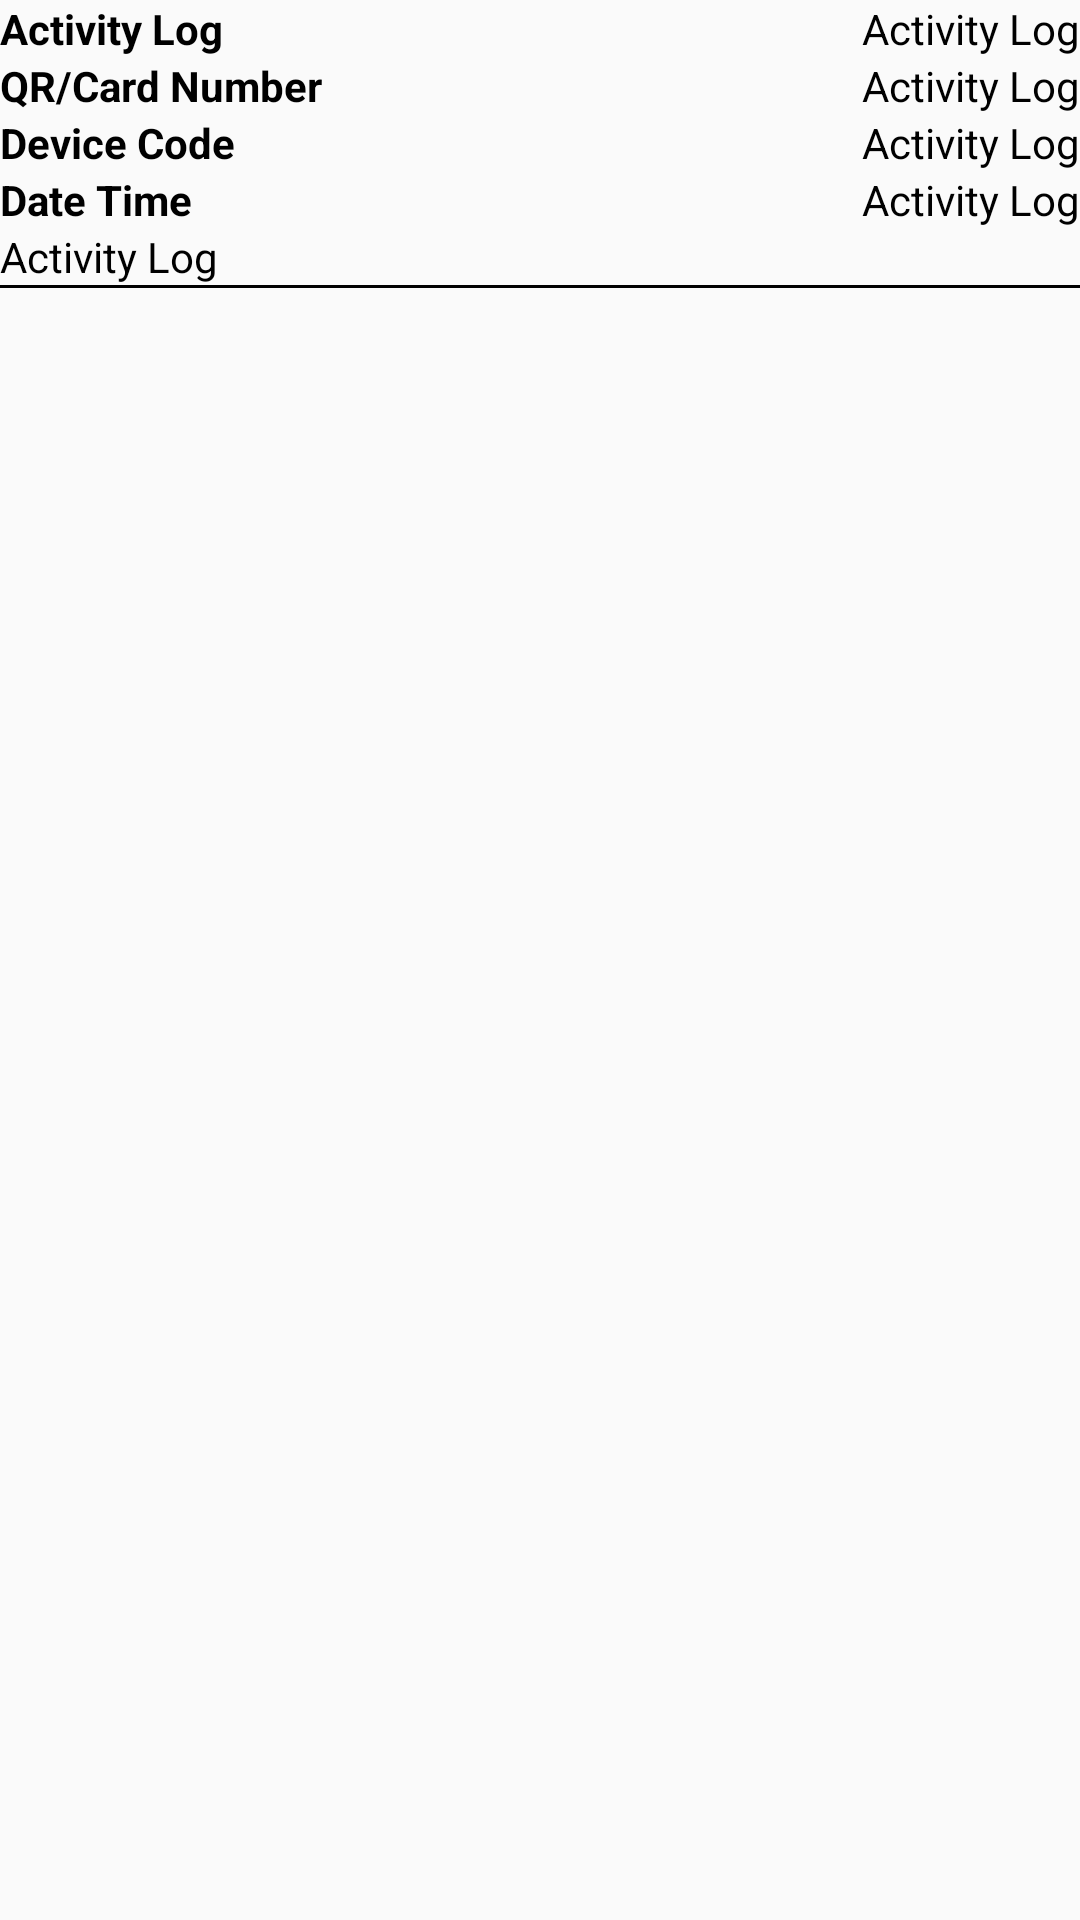

Reconstruct the res/layout file that produces this screen, plus the resources it refers to.
<!-- AndroidManifest.xml: application theme Theme.BusValidator -->
<!-- res/layout/logs_item_layout.xml -->
<?xml version="1.0" encoding="utf-8"?>
<androidx.constraintlayout.widget.ConstraintLayout xmlns:android="http://schemas.android.com/apk/res/android"
    xmlns:app="http://schemas.android.com/apk/res-auto"
    android:layout_width="match_parent"
    android:layout_height="wrap_content"
    android:orientation="horizontal"
    android:padding="@dimen/_10sdp">

    <TextView
        android:id="@+id/logTypeName"
        android:layout_width="wrap_content"
        android:layout_height="wrap_content"
        android:text="@string/activity_log"
        android:textColor="@color/black"
        android:textSize="14sp"
        android:textStyle="bold"
        app:layout_constraintStart_toStartOf="parent"
        app:layout_constraintTop_toTopOf="parent" />

    <TextView
        android:id="@+id/cardQrNumberTv"
        android:layout_width="wrap_content"
        android:layout_height="wrap_content"
        android:layout_marginTop="@dimen/_5sdp"
        android:text="@string/qr_card"
        android:textColor="@color/black"
        android:textSize="14sp"
        android:textStyle="bold"
        app:layout_constraintStart_toStartOf="parent"
        app:layout_constraintTop_toBottomOf="@+id/logTypeName" />

    <TextView
        android:id="@+id/deviceCodeLabelTv"
        android:layout_width="wrap_content"
        android:layout_height="wrap_content"
        android:layout_marginTop="@dimen/_5sdp"
        android:text="@string/device_code"
        android:textColor="@color/black"
        android:textSize="14sp"
        android:textStyle="bold"
        app:layout_constraintStart_toStartOf="parent"
        app:layout_constraintTop_toBottomOf="@+id/cardQrNumberTv" />

    <TextView
        android:id="@+id/dateTv"
        android:layout_width="wrap_content"
        android:layout_height="wrap_content"
        android:layout_marginTop="@dimen/_5sdp"
        android:text="Date Time"
        android:textColor="@color/black"
        android:textSize="14sp"
        android:textStyle="bold"
        app:layout_constraintStart_toStartOf="parent"
        app:layout_constraintTop_toBottomOf="@+id/deviceCodeLabelTv" />

    <TextView
        android:id="@+id/activityLogsTv"
        android:layout_width="wrap_content"
        android:layout_height="wrap_content"
        android:text="@string/activity_log"
        android:textColor="@color/black"
        android:textSize="14sp"
        app:layout_constraintEnd_toEndOf="parent"
        app:layout_constraintTop_toTopOf="parent" />

    <TextView
        android:id="@+id/numberTv"
        android:layout_width="wrap_content"
        android:layout_height="wrap_content"
        android:layout_marginTop="@dimen/_5sdp"
        android:text="@string/activity_log"
        android:textColor="@color/black"
        android:textSize="14sp"
        app:layout_constraintEnd_toEndOf="parent"
        app:layout_constraintTop_toBottomOf="@+id/activityLogsTv" />

    <TextView
        android:id="@+id/deviceCodeTv"
        android:layout_width="wrap_content"
        android:layout_height="wrap_content"
        android:layout_marginTop="@dimen/_5sdp"
        android:text="@string/activity_log"
        android:textColor="@color/black"
        android:textSize="14sp"
        app:layout_constraintEnd_toEndOf="parent"
        app:layout_constraintTop_toBottomOf="@+id/numberTv" />

    <TextView
        android:id="@+id/dateTimeTv"
        android:layout_width="wrap_content"
        android:layout_height="wrap_content"
        android:layout_marginTop="@dimen/_5sdp"
        android:text="@string/activity_log"
        android:textColor="@color/black"
        android:textSize="14sp"
        app:layout_constraintEnd_toEndOf="parent"
        app:layout_constraintTop_toBottomOf="@+id/deviceCodeTv" />

    <TextView
        android:id="@+id/descriptionsTv"
        android:layout_width="0dp"
        android:layout_height="wrap_content"
        android:layout_marginTop="@dimen/_5sdp"
        android:text="@string/activity_log"
        android:textColor="@color/black"
        android:textSize="14sp"
        app:layout_constraintEnd_toEndOf="parent"
        app:layout_constraintStart_toStartOf="parent"
        app:layout_constraintTop_toBottomOf="@+id/dateTv" />

    <View
        android:layout_width="match_parent"
        android:layout_height="1dp"
        android:layout_marginTop="@dimen/_5sdp"
        android:background="@color/black"
        app:layout_constraintTop_toBottomOf="@+id/descriptionsTv" />

</androidx.constraintlayout.widget.ConstraintLayout>
<!-- resources referenced by this layout -->
<resources>
  <color name="black">#FF000000</color>
  <string name="activity_log">Activity Log</string>
  <string name="device_code">Device Code</string>
  <string name="qr_card">QR/Card Number</string>
  <style name="Theme.BusValidator" parent="Theme.AppCompat.DayNight.NoActionBar">
          
          <item name="colorPrimary">@color/purple_500</item>
          <item name="colorPrimaryVariant">@color/purple_700</item>
          <item name="colorOnPrimary">@color/white</item>
          
          <item name="colorSecondary">@color/teal_200</item>
          <item name="colorSecondaryVariant">@color/teal_700</item>
          <item name="colorOnSecondary">@color/black</item>
          
          <item name="android:statusBarColor" tools:targetApi="l">?attr/colorPrimaryVariant</item>
  
          
      </style>
  <color name="purple_500">#FF6200EE</color>
  <color name="purple_700">#FF3700B3</color>
  <color name="white">#FFFFFFFF</color>
  <color name="teal_200">#FF03DAC5</color>
  <color name="teal_700">#FF018786</color>
</resources>
